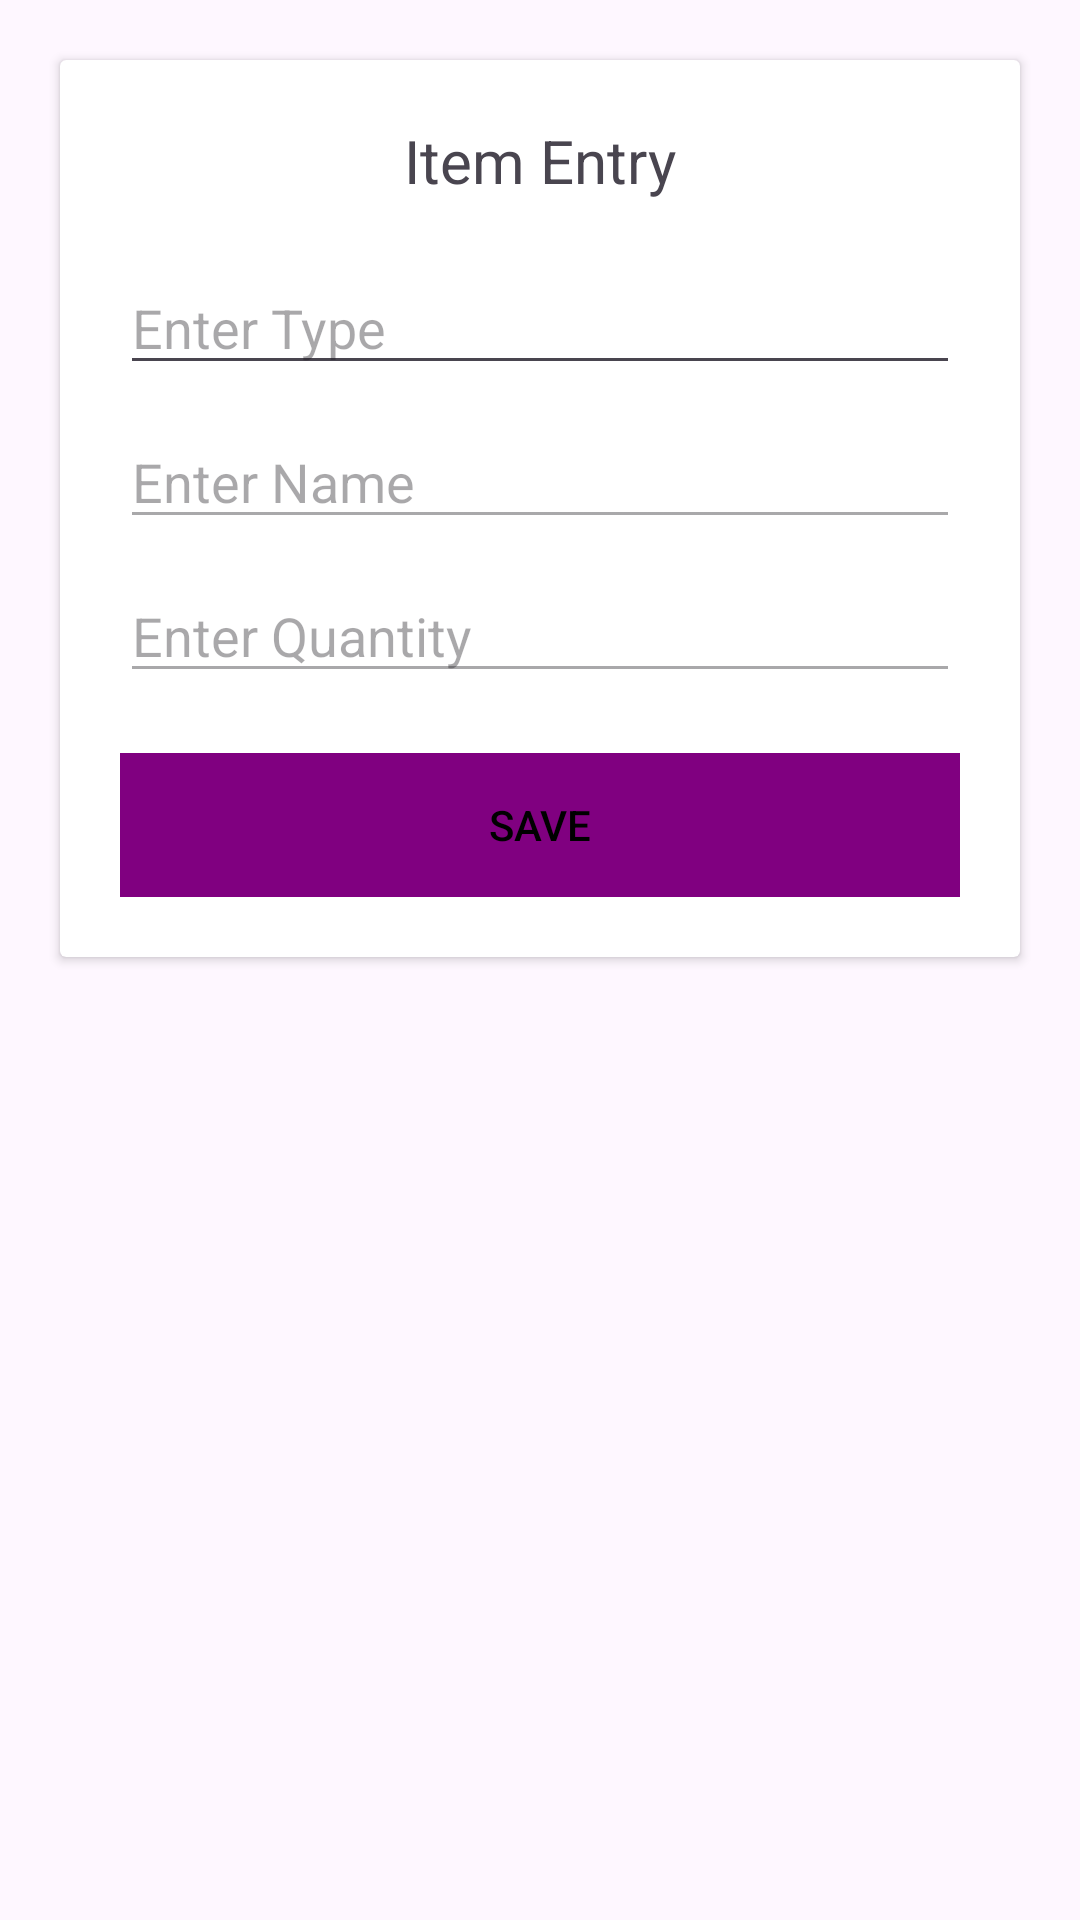

Reconstruct the res/layout file that produces this screen, plus the resources it refers to.
<!-- AndroidManifest.xml: application theme Theme.Grocery_List_Team6 -->
<!-- res/layout/pop_up.xml -->
<?xml version="1.0" encoding="utf-8"?>
<LinearLayout xmlns:android="http://schemas.android.com/apk/res/android"
    android:layout_width="match_parent"
    android:layout_height="match_parent"
    android:orientation="vertical">

    <androidx.cardview.widget.CardView
        android:layout_width="match_parent"
        android:layout_height="wrap_content"
        android:layout_margin="20dp">

        <RelativeLayout
            android:layout_width="match_parent"
            android:layout_height="wrap_content"
            android:padding="20dp">

            <TextView
                android:id="@+id/title"
                android:layout_width="wrap_content"
                android:layout_height="wrap_content"
                android:layout_centerHorizontal="true"
                android:text="Item Entry"
                android:textSize="20sp"
                android:textStyle="normal" />

            <EditText
                android:id="@+id/grocery_type"
                android:layout_width="match_parent"
                android:layout_height="wrap_content"
                android:layout_below="@id/title"
                android:layout_marginTop="20dp"
                android:autofillHints="@string/hint_type"
                android:hint="@string/hint_type"
                android:inputType="text" />

            <EditText
                android:id="@+id/grocery_item"
                android:layout_width="match_parent"
                android:layout_height="wrap_content"
                android:layout_below="@id/grocery_type"
                android:layout_marginTop="10dp"
                android:autofillHints="@string/hint_item"
                android:hint="@string/hint_item"
                android:inputType="text"
                android:enabled="false" />

            <EditText
                android:id="@+id/quantity"
                android:layout_width="match_parent"
                android:layout_height="wrap_content"
                android:layout_below="@id/grocery_item"
                android:layout_marginTop="10dp"
                android:autofillHints="@string/quantity"
                android:hint="@string/quantity"
                android:inputType="number"
                android:enabled="false" />

            <Button
                android:id="@+id/saveButton"
                android:layout_width="match_parent"
                android:layout_height="wrap_content"
                android:layout_below="@id/quantity"
                android:layout_marginTop="20dp"
                android:background="#800080"
                android:text="@string/save_button"
                android:textColor="#000000"
                android:enabled="false" />
        </RelativeLayout>

    </androidx.cardview.widget.CardView>

</LinearLayout>
<!-- resources referenced by this layout -->
<resources>
  <string name="hint_item">Enter Name</string>
  <string name="hint_type"> Enter Type</string>
  <string name="quantity">Enter Quantity</string>
  <string name="save_button">Save</string>
  <style name="Theme.Grocery_List_Team6" parent="Base.Theme.Grocery_List_Team6" />
  <style name="Base.Theme.Grocery_List_Team6" parent="Theme.Material3.DayNight.NoActionBar">
          
          
      </style>
</resources>
